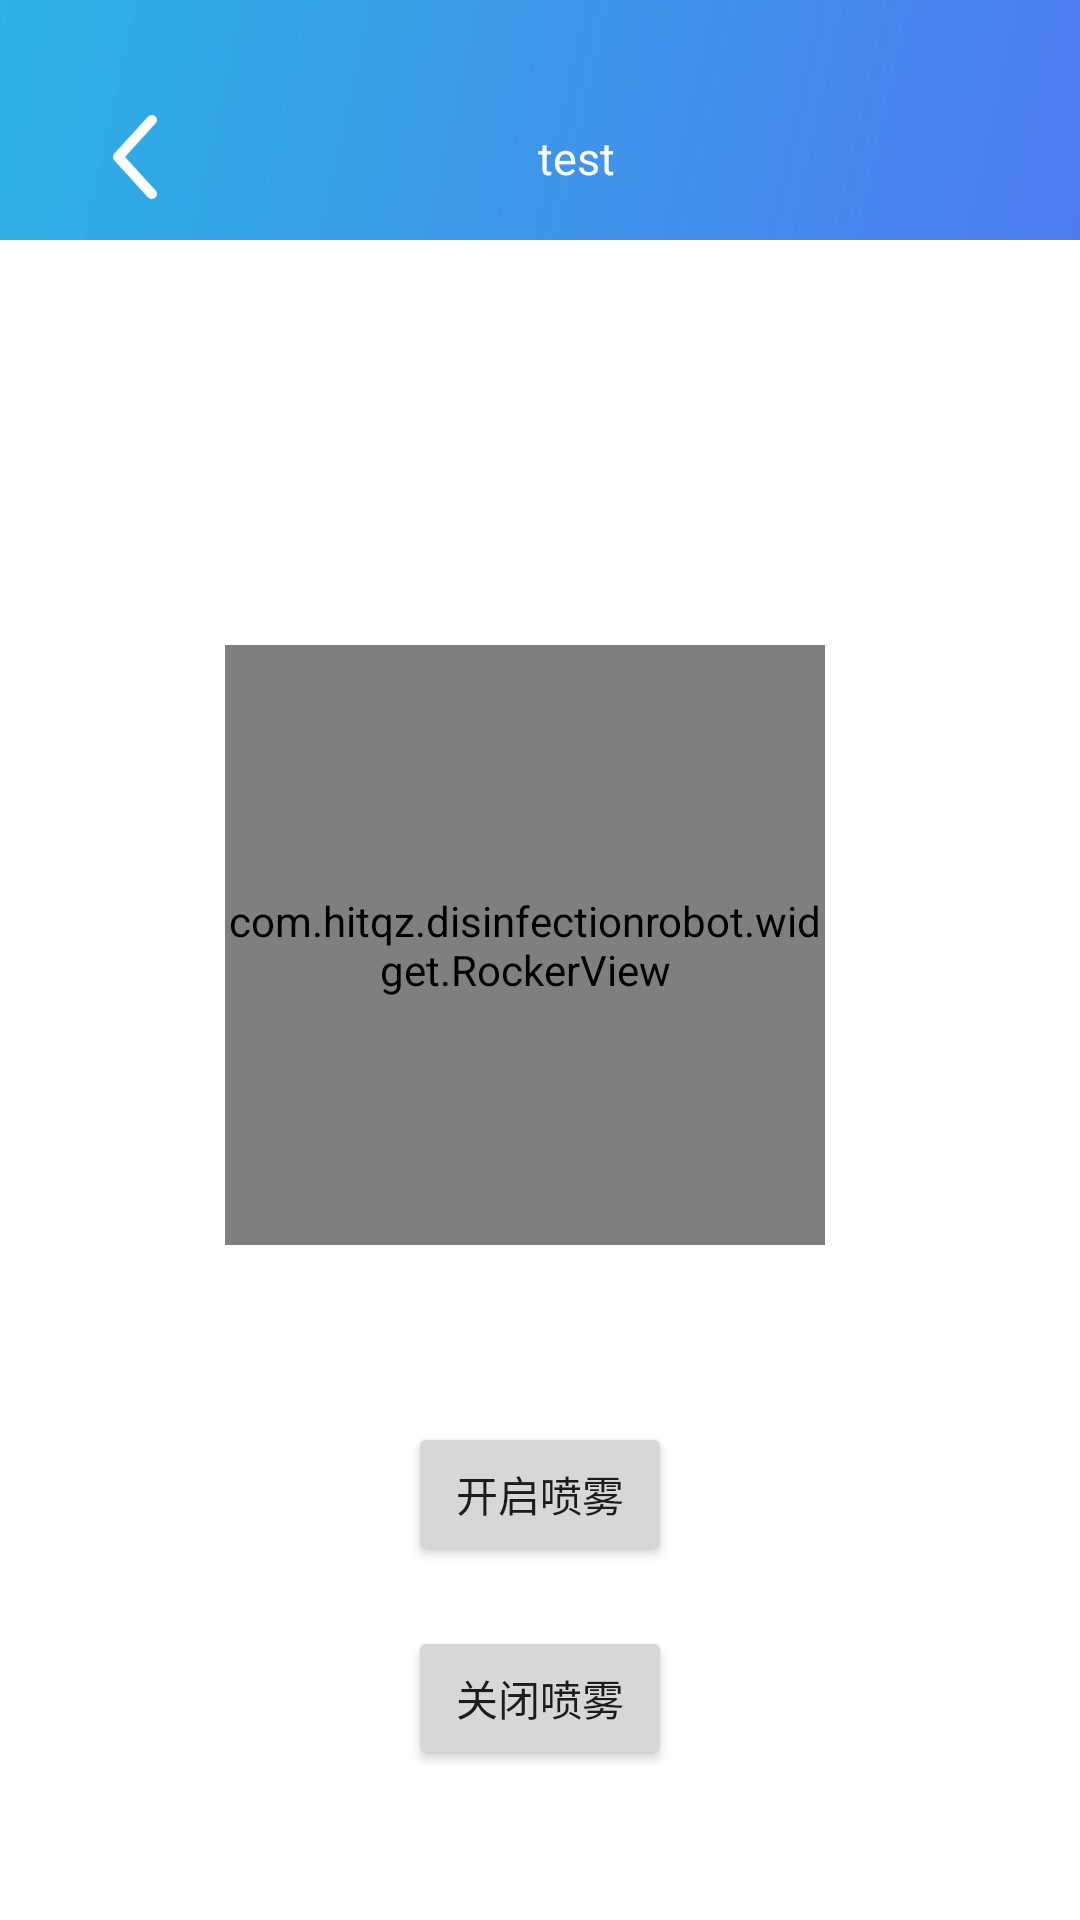

Produce the Android XML layout that renders to this screen, including the resource entries it uses.
<!-- AndroidManifest.xml: application theme Theme.DisinfectionRobot -->
<!-- res/layout/activity_manual_control.xml -->
<?xml version="1.0" encoding="utf-8"?>
<androidx.constraintlayout.widget.ConstraintLayout xmlns:android="http://schemas.android.com/apk/res/android"
    android:layout_width="match_parent"
    android:layout_height="match_parent"
    xmlns:app="http://schemas.android.com/apk/res-auto">


    <include
        android:id="@+id/include_layout_common_title_bar"
        layout="@layout/layout_common_title_bar" />

    <com.hitqz.disinfectionrobot.widget.RockerView
        android:id="@+id/rockerView_bottom"
        android:layout_width="200dp"
        android:layout_height="200dp"
        app:layout_constraintStart_toStartOf="parent"
        app:layout_constraintEnd_toEndOf="parent"
        app:layout_constraintTop_toTopOf="parent"
        app:layout_constraintBottom_toBottomOf="parent"
        android:layout_marginEnd="10dp"
        android:layout_marginBottom="10dp"
        app:areaBackground="@color/colorPrimaryLight"
        app:rockerBackground="@color/colorPrimary"
        app:rockerRadius="30dp" />

    <Button
        android:id="@+id/btn_stop"
        android:layout_width="wrap_content"
        android:layout_height="wrap_content"
        android:text="关闭喷雾"
        app:layout_constraintStart_toStartOf="parent"
        app:layout_constraintEnd_toEndOf="parent"
        app:layout_constraintBottom_toBottomOf="parent"
        android:layout_marginBottom="50dp" />

    <Button
        android:id="@+id/btn_start"
        android:layout_width="wrap_content"
        android:layout_height="wrap_content"
        android:text="开启喷雾"
        android:layout_marginBottom="20dp"
        app:layout_constraintStart_toStartOf="parent"
        app:layout_constraintEnd_toEndOf="parent"
        app:layout_constraintBottom_toTopOf="@id/btn_stop" />
</androidx.constraintlayout.widget.ConstraintLayout>
<!-- res/layout/layout_common_title_bar.xml (included above) -->
<?xml version="1.0" encoding="utf-8"?>
<androidx.constraintlayout.widget.ConstraintLayout xmlns:android="http://schemas.android.com/apk/res/android"
    android:layout_width="match_parent"
    xmlns:app="http://schemas.android.com/apk/res-auto"
    android:paddingTop="25dp"
    android:layout_height="80dp"
    android:background="@drawable/title_background">


    <FrameLayout
        android:id="@+id/vp_back_container"
        android:layout_width="wrap_content"
        app:layout_constraintStart_toStartOf="parent"
        android:paddingStart="37.5dp"
        android:paddingEnd="37.5dp"
        android:layout_height="match_parent">

        <ImageButton
            android:id="@+id/ib_back"
            android:layout_width="14.5dp"
            android:layout_height="28dp"
            android:focusableInTouchMode="false"
            android:clickable="false"
            android:layout_gravity="center"
            android:background="@drawable/selector_back" />
    </FrameLayout>

    <TextView
        android:id="@+id/tv_ssid"
        android:layout_width="wrap_content"
        android:layout_height="wrap_content"
        app:layout_constraintStart_toStartOf="parent"
        app:layout_constraintEnd_toEndOf="parent"
        app:layout_constraintTop_toTopOf="@id/vp_back_container"
        app:layout_constraintBottom_toBottomOf="@id/vp_back_container"
        android:layout_marginLeft="24dp"
        android:text="test"
        android:textColor="@android:color/white"
        android:textSize="15dp" />

</androidx.constraintlayout.widget.ConstraintLayout>
<!-- resources referenced by this layout -->
<resources>
  <color name="colorPrimary">#03a9f4</color>
  <color name="colorPrimaryLight">#b3e5fc</color>
  <!-- drawable selector_back (drawable) -->
  <?xml version="1.0" encoding="utf-8"?>
  <selector xmlns:android="http://schemas.android.com/apk/res/android">
  
      <item android:drawable="@mipmap/back" android:state_pressed="true" />
      <item android:drawable="@mipmap/back" android:state_pressed="false" />
  
  </selector>
  <!-- drawable title_background (drawable) -->
  <?xml version="1.0" encoding="utf-8"?>
  <shape android:shape="rectangle"
      xmlns:android="http://schemas.android.com/apk/res/android">
      <gradient
          android:type="linear"
          android:useLevel="true"
          android:startColor="#4E7CF0"
          android:endColor="#2BB1E4"
          android:angle="135" />
  </shape>
  <style name="Theme.DisinfectionRobot" parent="Theme.MaterialComponents.DayNight.NoActionBar">
          <item name="colorPrimary">@color/colorPrimary</item>
          <item name="colorPrimaryDark">@color/colorPrimaryDark</item>
      </style>
  <color name="colorPrimaryDark">#0288d1</color>
</resources>
